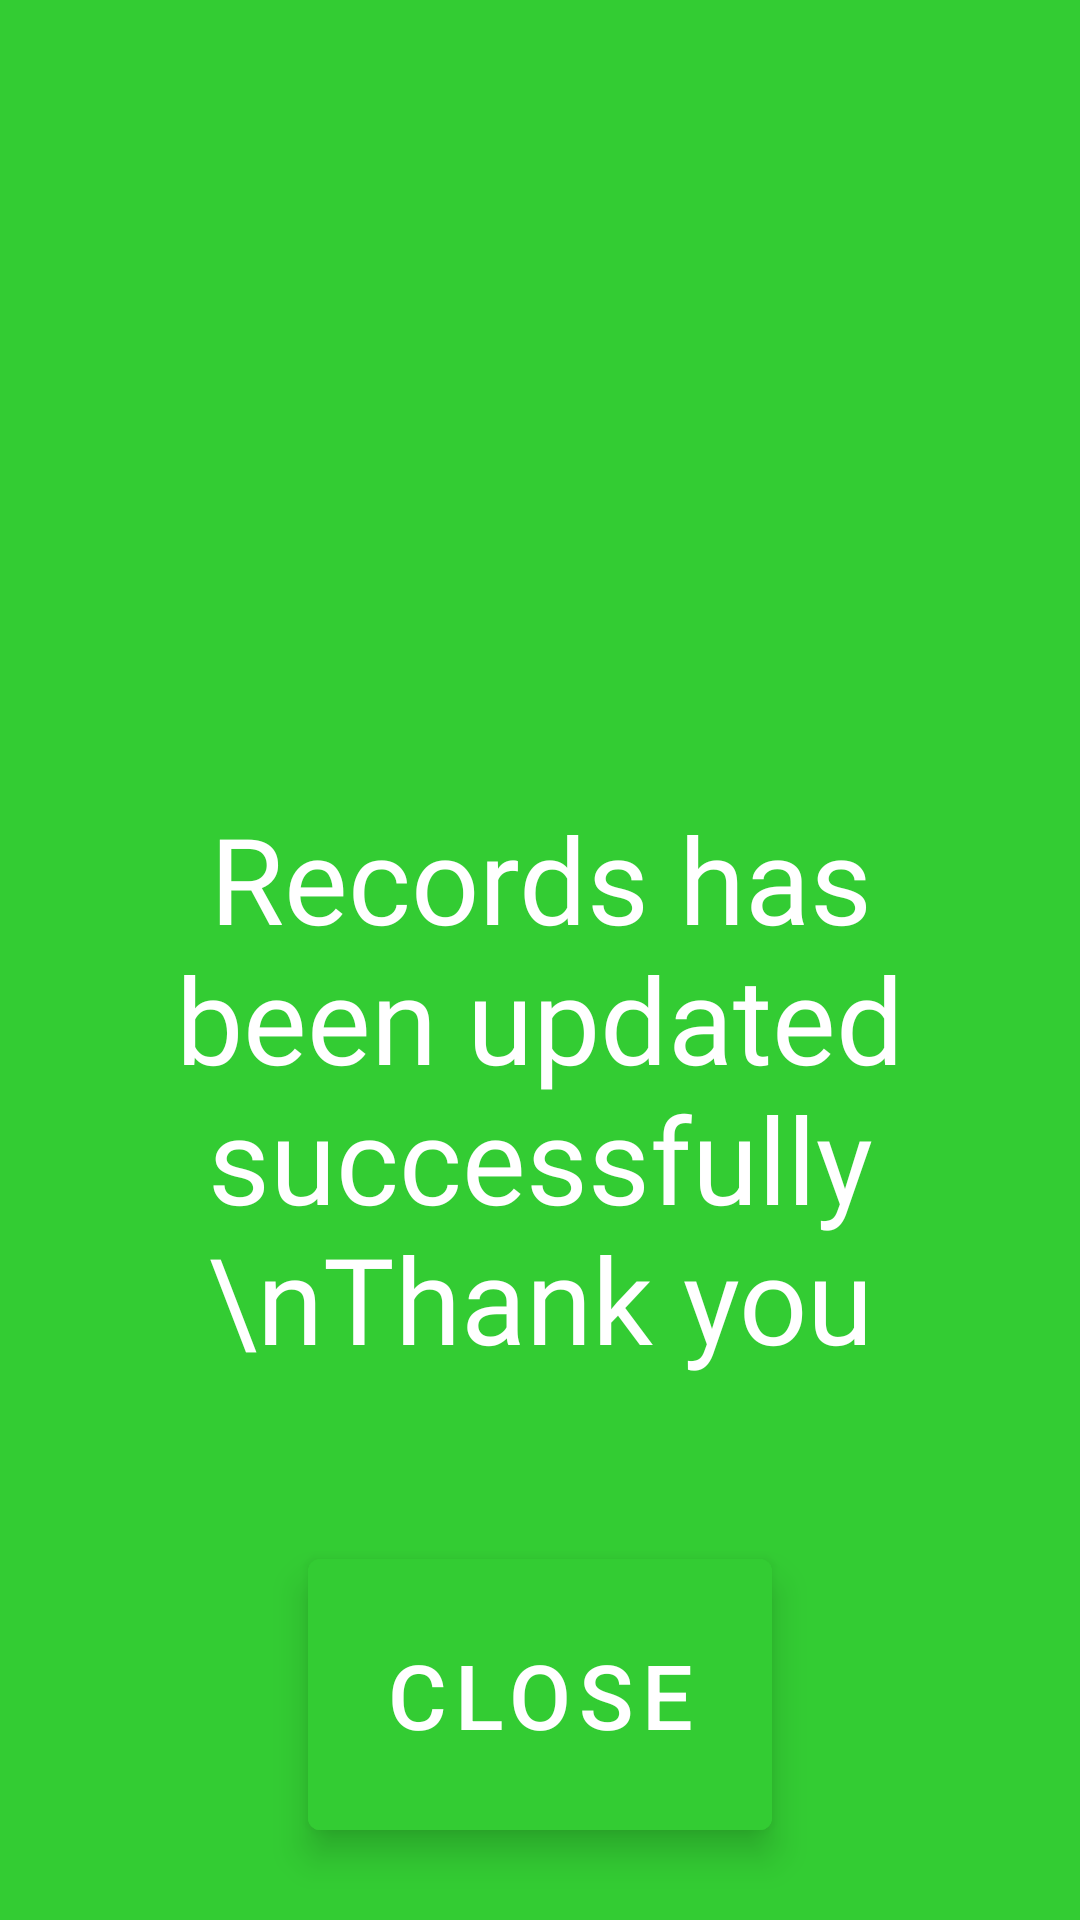

Write the Android layout XML for this screen, with the resource values it uses.
<!-- AndroidManifest.xml: application theme Theme.WapcosFeedback -->
<!-- res/layout/fragment_submit_ok.xml -->
<?xml version="1.0" encoding="utf-8"?>
<FrameLayout xmlns:android="http://schemas.android.com/apk/res/android"
    xmlns:tools="http://schemas.android.com/tools"
    android:layout_width="match_parent"
    android:layout_height="match_parent"
    android:background="@color/accept">

    <androidx.constraintlayout.widget.ConstraintLayout xmlns:app="http://schemas.android.com/apk/res-auto"
        android:layout_width="match_parent"
        android:layout_height="match_parent">


        <ImageView
            android:id="@+id/imgActionOrderPlaced"
            android:layout_width="wrap_content"
            android:layout_height="wrap_content"
            android:layout_centerInParent="true"
            android:src="@drawable/action_order_placed"
            app:layout_constraintBottom_toBottomOf="parent"
            app:layout_constraintEnd_toEndOf="parent"
            app:layout_constraintHorizontal_bias="0.498"
            app:layout_constraintStart_toStartOf="parent"
            app:layout_constraintTop_toTopOf="parent"
            app:layout_constraintVertical_bias="0.369" />

        <TextView
            android:id="@+id/textView"
            android:layout_width="match_parent"
            android:layout_height="wrap_content"
            android:fontFamily="@font/product_sans_regular"
            android:text="Records has been updated successfully \nThank you"
            android:textAlignment="center"
            android:textColor="@color/white"
            android:textSize="40sp"
            android:padding="30dp"
            app:layout_constraintTop_toBottomOf="@+id/imgActionOrderPlaced"

             />

        <com.google.android.material.button.MaterialButton
            android:id="@+id/btnHomepage"
            android:layout_width="wrap_content"
            android:layout_height="wrap_content"
            android:backgroundTint="@color/accept"
            android:text="CLOSE"
            android:textSize="30sp"
            android:padding="25dp"
            android:translationZ="5dp"
            app:layout_constraintBottom_toBottomOf="parent"
            app:layout_constraintEnd_toEndOf="parent"
            app:layout_constraintStart_toStartOf="parent"
            app:layout_constraintTop_toBottomOf="@+id/textView" />

    </androidx.constraintlayout.widget.ConstraintLayout>
</FrameLayout>
<!-- resources referenced by this layout -->
<resources>
  <color name="accept">#33cc33</color>
  <color name="white">#FFFFFFFF</color>
  <style name="Theme.WapcosFeedback" parent="Theme.MaterialComponents.DayNight.DarkActionBar">
          
          <item name="colorPrimary">@color/purple_500</item>
          <item name="colorPrimaryVariant">@color/purple_700</item>
          <item name="colorOnPrimary">@color/white</item>
          
          <item name="colorSecondary">@color/teal_200</item>
          <item name="colorSecondaryVariant">@color/teal_700</item>
          <item name="colorOnSecondary">@color/black</item>
          
          <item name="android:statusBarColor">?attr/colorPrimaryVariant</item>
          
      </style>
  <color name="purple_500">#001349</color>
  <color name="purple_700">#001349</color>
  <color name="teal_200">#FF03DAC5</color>
  <color name="teal_700">#FF018786</color>
  <color name="black">#FF000000</color>
</resources>
